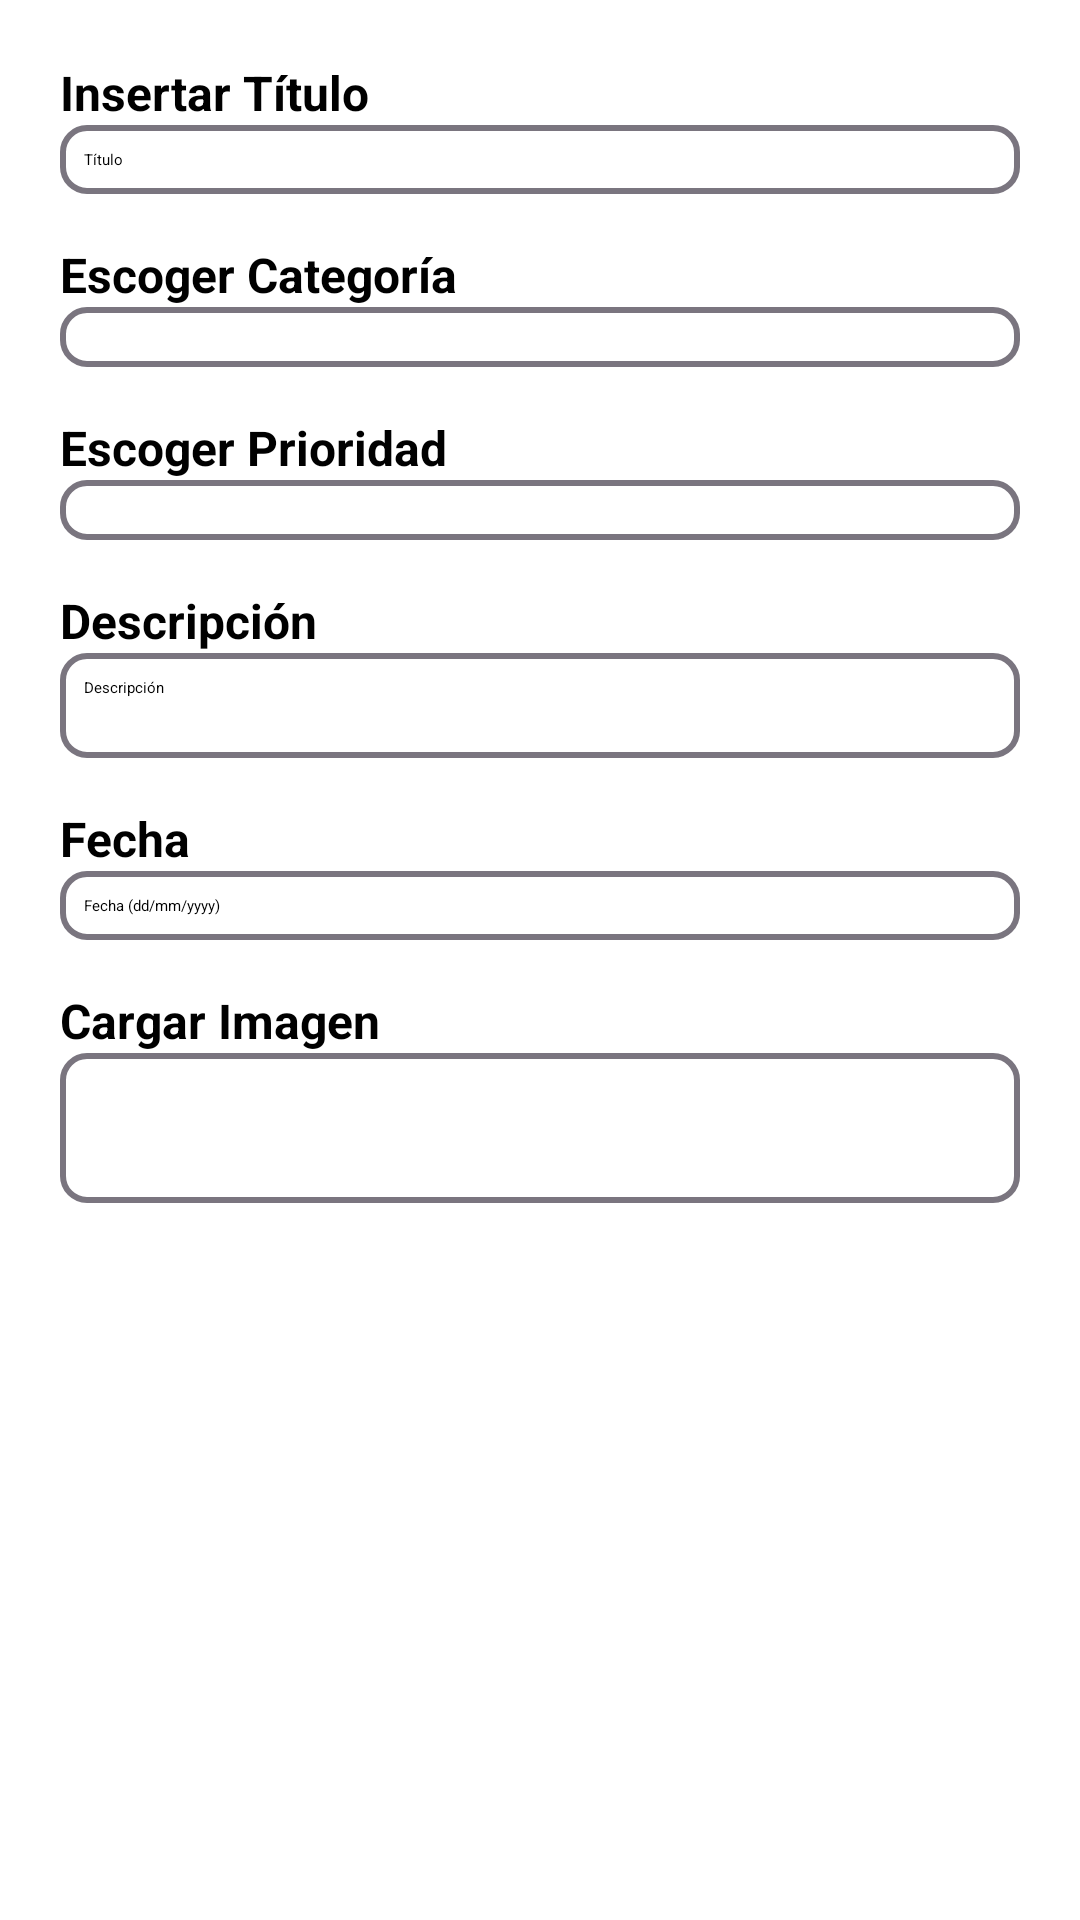

Layout XML and referenced resources for this Android screen:
<!-- AndroidManifest.xml: application theme Theme.Proyecto_DAM_P1 -->
<!-- res/layout/activity_add_pelicula.xml -->
<?xml version="1.0" encoding="utf-8"?>
<androidx.constraintlayout.widget.ConstraintLayout xmlns:android="http://schemas.android.com/apk/res/android"
    xmlns:app="http://schemas.android.com/apk/res-auto"
    xmlns:tools="http://schemas.android.com/tools"
    android:id="@+id/main"
    android:layout_width="match_parent"
    android:layout_height="match_parent"
    android:background="@color/white"
    android:padding="20dp"
    tools:context=".inicio.add.AddPeliculaActivity">

    
    <TextView
        android:id="@+id/tv_title_label"
        android:layout_width="wrap_content"
        android:layout_height="wrap_content"
        android:text="Insertar Título"
        android:textColor="@color/black"
        android:textSize="16sp"
        android:textStyle="bold"
        app:layout_constraintStart_toStartOf="parent"
        app:layout_constraintTop_toTopOf="parent" />

    
    <EditText
        android:id="@+id/et_title"
        android:layout_width="0dp"
        android:layout_height="wrap_content"
        android:background="@drawable/bordered_background"
        android:hint="Título"
        android:inputType="text"
        android:padding="8dp"
        android:textColor="@color/black"
        app:layout_constraintEnd_toEndOf="parent"
        app:layout_constraintStart_toStartOf="parent"
        app:layout_constraintTop_toBottomOf="@+id/tv_title_label" />

    
    <TextView
        android:id="@+id/tv_genero_label"
        android:layout_width="wrap_content"
        android:layout_height="wrap_content"
        android:layout_marginTop="16dp"
        android:text="Escoger Categoría"
        android:textColor="@color/black"
        android:textSize="16sp"
        android:textStyle="bold"
        app:layout_constraintStart_toStartOf="parent"
        app:layout_constraintTop_toBottomOf="@+id/et_title" />

    
    <Spinner
        android:id="@+id/sp_genero"
        android:layout_width="0dp"
        android:layout_height="wrap_content"
        android:background="@drawable/bordered_background"
        android:entries="@array/genero_array"
        android:padding="10dp"
        android:textColor="@color/black"
        app:layout_constraintEnd_toEndOf="parent"
        app:layout_constraintStart_toStartOf="parent"
        app:layout_constraintTop_toBottomOf="@+id/tv_genero_label" />

    
    <TextView
        android:id="@+id/tv_prioridad_label"
        android:layout_width="wrap_content"
        android:layout_height="wrap_content"
        android:layout_marginTop="16dp"
        android:text="Escoger Prioridad"
        android:textColor="@color/black"
        android:textSize="16sp"
        android:textStyle="bold"
        app:layout_constraintStart_toStartOf="parent"
        app:layout_constraintTop_toBottomOf="@+id/sp_genero" />

    
    <Spinner
        android:id="@+id/sp_prioridad"
        android:layout_width="0dp"
        android:layout_height="wrap_content"
        android:background="@drawable/bordered_background"
        android:entries="@array/prioridad_array"
        android:padding="10dp"
        android:textColor="@color/black"
        app:layout_constraintEnd_toEndOf="parent"
        app:layout_constraintStart_toStartOf="parent"
        app:layout_constraintTop_toBottomOf="@+id/tv_prioridad_label" />

    
    <TextView
        android:id="@+id/tv_descripcion_label"
        android:layout_width="wrap_content"
        android:layout_height="wrap_content"
        android:layout_marginTop="16dp"
        android:text="Descripción"
        android:textColor="@color/black"
        android:textSize="16sp"
        android:textStyle="bold"
        app:layout_constraintStart_toStartOf="parent"
        app:layout_constraintTop_toBottomOf="@+id/sp_prioridad" />

    
    <EditText
        android:id="@+id/et_descripcion"
        android:layout_width="0dp"
        android:layout_height="wrap_content"
        android:background="@drawable/bordered_background"
        android:gravity="top"
        android:hint="Descripción"
        android:inputType="textMultiLine"
        android:lines="3"
        android:padding="8dp"
        android:textColor="@color/black"
        app:layout_constraintEnd_toEndOf="parent"
        app:layout_constraintStart_toStartOf="parent"
        app:layout_constraintTop_toBottomOf="@+id/tv_descripcion_label" />

    
    <TextView
        android:id="@+id/tv_fecha_label"
        android:layout_width="wrap_content"
        android:layout_height="wrap_content"
        android:layout_marginTop="16dp"
        android:text="Fecha"
        android:textColor="@color/black"
        android:textSize="16sp"
        android:textStyle="bold"
        app:layout_constraintStart_toStartOf="parent"
        app:layout_constraintTop_toBottomOf="@+id/et_descripcion" />

    
    <EditText
        android:id="@+id/et_fecha"
        android:layout_width="0dp"
        android:layout_height="wrap_content"
        android:background="@drawable/bordered_background"
        android:hint="Fecha (dd/mm/yyyy)"
        android:inputType="date"
        android:padding="8dp"
        android:textColor="@color/black"
        app:layout_constraintEnd_toEndOf="parent"
        app:layout_constraintStart_toStartOf="parent"
        app:layout_constraintTop_toBottomOf="@+id/tv_fecha_label" />

    
    <TextView
        android:id="@+id/tv_imagen_label"
        android:layout_width="wrap_content"
        android:layout_height="wrap_content"
        android:layout_marginTop="16dp"
        android:text="Cargar Imagen"
        android:textColor="@color/black"
        android:textSize="16sp"
        android:textStyle="bold"
        app:layout_constraintStart_toStartOf="parent"
        app:layout_constraintTop_toBottomOf="@+id/et_fecha" />

    
    <ImageView
        android:id="@+id/image_preview"
        android:layout_width="match_parent"
        android:layout_height="50dp"
        android:background="@drawable/bordered_background"
        android:contentDescription="Vista previa de la imagen"
        android:scaleType="centerCrop"
        app:layout_constraintEnd_toEndOf="parent"
        app:layout_constraintStart_toStartOf="parent"
        app:layout_constraintTop_toBottomOf="@+id/tv_imagen_label" />

    <Button
        android:id="@+id/btn_imagen"
        android:layout_width="wrap_content"
        android:layout_height="wrap_content"
        android:layout_gravity="center"
        android:layout_marginTop="16dp"
        android:backgroundTint="@color/black"
        android:padding="8dp"
        android:text="Cargar Imagen"
        android:textColor="@color/white"
        android:textSize="14sp"
        app:layout_constraintEnd_toEndOf="parent"
        app:layout_constraintStart_toStartOf="parent"
        app:layout_constraintTop_toBottomOf="@+id/image_preview" />


    <Button
        android:id="@+id/btn_guardar"
        android:layout_width="134dp"
        android:layout_height="44dp"
        android:layout_marginTop="16dp"
        android:backgroundTint="@color/black"
        android:text="Guardar"
        android:textColor="@color/white"
        app:layout_constraintEnd_toEndOf="parent"
        app:layout_constraintStart_toStartOf="parent"
        app:layout_constraintTop_toBottomOf="@+id/btn_imagen" />
</androidx.constraintlayout.widget.ConstraintLayout>
<!-- resources referenced by this layout -->
<resources>
  <!-- drawable bordered_background (drawable) -->
  <?xml version="1.0" encoding="utf-8"?>
  <shape xmlns:android="http://schemas.android.com/apk/res/android">
      <solid  />
      <stroke android:width="2dp"
          android:color="@color/md_theme_outline"/>
      <corners android:radius="8dp" />
  
  </shape>
  <style name="Theme.Proyecto_DAM_P1" parent="Theme.MaterialComponents.DayNight.DarkActionBar">
          
          <item name="colorPrimary">@color/purple_200</item>
          <item name="colorPrimaryVariant">@color/purple_700</item>
          <item name="colorOnPrimary">@color/black</item>
          
          <item name="colorSecondary">@color/teal_200</item>
          <item name="colorSecondaryVariant">@color/teal_200</item>
          <item name="colorOnSecondary">@color/black</item>
          
          <item name="android:statusBarColor">?attr/colorPrimaryVariant</item>
          
      </style>
  <color name="md_theme_outline">#7A757F</color>
  <!-- not gathered from this repository: default colours our renderer supplied (Android Studio template values) -->
  <color name="purple_200">#FFBB86FC</color>
  <color name="purple_700">#FF3700B3</color>
  <color name="teal_200">#FF03DAC5</color>
  <color name="black">#FF000000</color>
  <color name="white">#FFFFFFFF</color>
</resources>
